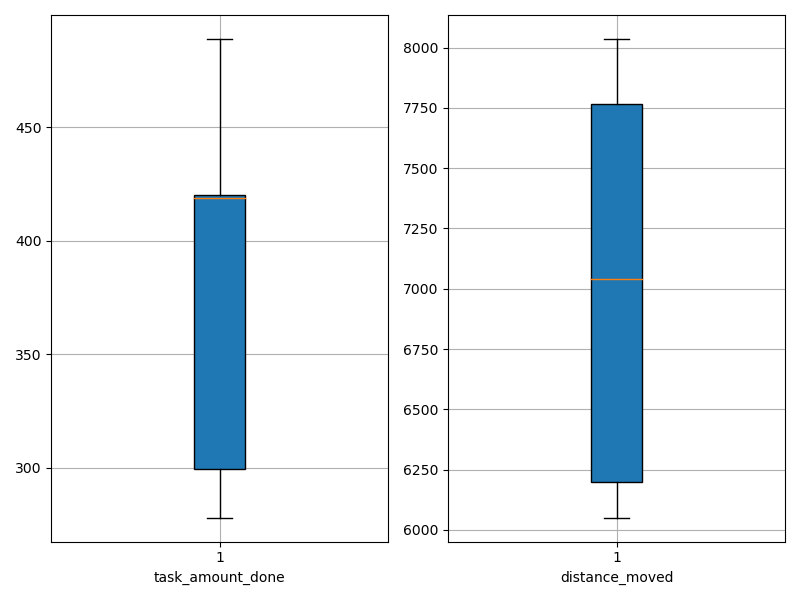

Source data for this figure (header and first rows):
agent_id, task_amount_done, distance_moved
0, 489.0, 7338
1, 419.0, 6440
2, 282.0, 8036
3, 419.0, 6050
4, 278.0, 7693
5, 420.0, 6739
6, 279.0, 7788
7, 420.0, 6119
8, 423.0, 6059
9, 351.0, 7811
